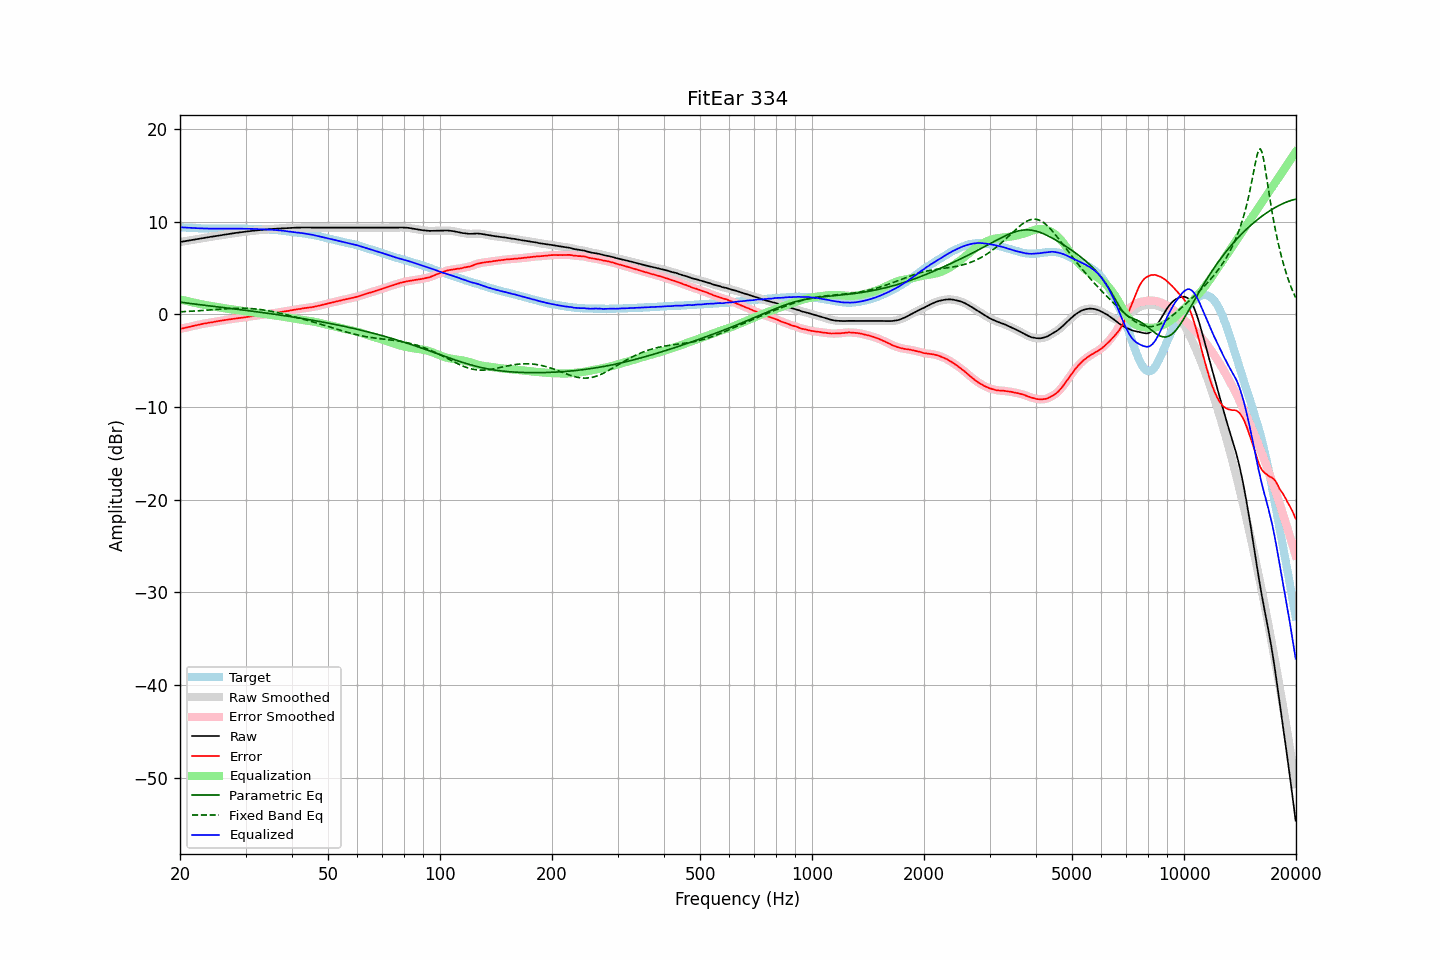

The table this chart was drawn from, first rows:
frequency, raw, error, smoothed, error_smoothed, equalization, parametric_eq, fixed_band_eq, equalized_raw, equalized_smoothed, target
20.00, 7.79, -1.59, 7.79, -1.60, 1.59, 1.30, 0.26, 9.38, 9.38, 9.38
20.20, 7.82, -1.55, 7.82, -1.55, 1.55, 1.28, 0.26, 9.37, 9.37, 9.37
20.40, 7.85, -1.51, 7.85, -1.51, 1.51, 1.26, 0.27, 9.36, 9.36, 9.36
20.61, 7.88, -1.48, 7.88, -1.47, 1.47, 1.23, 0.28, 9.35, 9.35, 9.35
20.81, 7.91, -1.42, 7.91, -1.43, 1.43, 1.21, 0.29, 9.34, 9.34, 9.33
21.02, 7.94, -1.38, 7.94, -1.39, 1.39, 1.19, 0.30, 9.33, 9.33, 9.32
21.23, 7.97, -1.34, 7.97, -1.35, 1.35, 1.16, 0.31, 9.32, 9.32, 9.31
21.44, 8.00, -1.32, 8.00, -1.32, 1.31, 1.14, 0.32, 9.31, 9.31, 9.32
21.66, 8.03, -1.28, 8.03, -1.28, 1.27, 1.12, 0.33, 9.30, 9.30, 9.30
21.87, 8.06, -1.24, 8.06, -1.24, 1.23, 1.10, 0.34, 9.29, 9.29, 9.30
22.09, 8.09, -1.19, 8.09, -1.20, 1.20, 1.07, 0.35, 9.28, 9.28, 9.28
22.31, 8.12, -1.15, 8.12, -1.16, 1.16, 1.05, 0.36, 9.28, 9.28, 9.27
22.54, 8.15, -1.12, 8.15, -1.12, 1.12, 1.03, 0.38, 9.27, 9.27, 9.26
22.76, 8.18, -1.08, 8.18, -1.08, 1.08, 1.01, 0.39, 9.26, 9.26, 9.26
22.99, 8.21, -1.04, 8.21, -1.05, 1.05, 0.99, 0.40, 9.26, 9.26, 9.25
23.22, 8.24, -1.00, 8.23, -1.02, 1.01, 0.97, 0.41, 9.25, 9.25, 9.24
23.45, 8.26, -0.99, 8.26, -0.98, 0.98, 0.95, 0.42, 9.24, 9.24, 9.25
23.69, 8.29, -0.96, 8.29, -0.95, 0.95, 0.92, 0.44, 9.24, 9.24, 9.24
23.92, 8.32, -0.91, 8.32, -0.92, 0.92, 0.90, 0.45, 9.24, 9.24, 9.23
24.16, 8.35, -0.89, 8.34, -0.89, 0.89, 0.88, 0.46, 9.24, 9.24, 9.24
24.40, 8.37, -0.87, 8.37, -0.87, 0.86, 0.86, 0.48, 9.23, 9.23, 9.24
24.65, 8.40, -0.83, 8.40, -0.84, 0.83, 0.84, 0.49, 9.23, 9.23, 9.23
24.89, 8.43, -0.80, 8.43, -0.80, 0.80, 0.82, 0.50, 9.23, 9.23, 9.23
25.14, 8.46, -0.76, 8.45, -0.77, 0.77, 0.80, 0.52, 9.23, 9.23, 9.22
25.39, 8.48, -0.74, 8.48, -0.74, 0.74, 0.78, 0.53, 9.22, 9.23, 9.22
25.65, 8.51, -0.71, 8.51, -0.71, 0.72, 0.76, 0.54, 9.22, 9.22, 9.22
25.91, 8.54, -0.68, 8.54, -0.69, 0.69, 0.74, 0.55, 9.22, 9.22, 9.22
26.16, 8.57, -0.66, 8.56, -0.66, 0.66, 0.71, 0.57, 9.23, 9.22, 9.23
26.43, 8.59, -0.63, 8.59, -0.63, 0.63, 0.69, 0.58, 9.22, 9.22, 9.22
26.69, 8.62, -0.60, 8.62, -0.61, 0.60, 0.67, 0.59, 9.22, 9.22, 9.22
26.96, 8.65, -0.57, 8.64, -0.58, 0.58, 0.65, 0.60, 9.23, 9.22, 9.22
27.23, 8.67, -0.55, 8.67, -0.55, 0.55, 0.63, 0.61, 9.22, 9.22, 9.22
27.50, 8.70, -0.52, 8.70, -0.53, 0.53, 0.61, 0.62, 9.22, 9.22, 9.22
27.77, 8.73, -0.50, 8.72, -0.50, 0.50, 0.59, 0.62, 9.23, 9.23, 9.23
28.05, 8.75, -0.47, 8.75, -0.48, 0.48, 0.57, 0.63, 9.23, 9.23, 9.22
28.33, 8.78, -0.45, 8.77, -0.46, 0.46, 0.54, 0.64, 9.24, 9.23, 9.23
28.62, 8.80, -0.43, 8.80, -0.44, 0.44, 0.52, 0.64, 9.23, 9.23, 9.23
28.90, 8.82, -0.42, 8.82, -0.42, 0.41, 0.50, 0.64, 9.23, 9.24, 9.24
29.19, 8.85, -0.39, 8.84, -0.39, 0.39, 0.48, 0.64, 9.24, 9.23, 9.24
29.48, 8.87, -0.36, 8.87, -0.37, 0.36, 0.46, 0.64, 9.23, 9.23, 9.23
29.78, 8.89, -0.34, 8.89, -0.34, 0.34, 0.43, 0.64, 9.23, 9.23, 9.23
30.08, 8.92, -0.31, 8.91, -0.31, 0.31, 0.41, 0.64, 9.23, 9.23, 9.23
30.38, 8.94, -0.27, 8.94, -0.28, 0.29, 0.39, 0.63, 9.22, 9.22, 9.21
30.68, 8.96, -0.25, 8.96, -0.26, 0.26, 0.37, 0.62, 9.22, 9.22, 9.21
30.99, 8.98, -0.23, 8.98, -0.23, 0.23, 0.35, 0.61, 9.21, 9.21, 9.21
31.30, 9.00, -0.21, 9.00, -0.21, 0.21, 0.32, 0.60, 9.20, 9.21, 9.21
31.61, 9.02, -0.18, 9.02, -0.18, 0.18, 0.30, 0.58, 9.20, 9.20, 9.20
31.93, 9.04, -0.14, 9.04, -0.16, 0.16, 0.28, 0.57, 9.20, 9.19, 9.18
32.24, 9.05, -0.14, 9.05, -0.13, 0.14, 0.25, 0.55, 9.18, 9.19, 9.19
32.57, 9.07, -0.10, 9.06, -0.11, 0.11, 0.23, 0.53, 9.18, 9.18, 9.17
32.89, 9.08, -0.09, 9.08, -0.09, 0.09, 0.21, 0.51, 9.16, 9.17, 9.17
33.22, 9.10, -0.06, 9.10, -0.07, 0.06, 0.18, 0.48, 9.16, 9.16, 9.16
33.55, 9.12, -0.04, 9.12, -0.04, 0.04, 0.16, 0.46, 9.15, 9.15, 9.16
33.89, 9.14, -0.01, 9.14, -0.01, 0.01, 0.14, 0.43, 9.15, 9.15, 9.15
34.23, 9.16, 0.03, 9.16, 0.02, -0.01, 0.11, 0.40, 9.15, 9.14, 9.13
34.57, 9.17, 0.04, 9.17, 0.04, -0.03, 0.09, 0.37, 9.13, 9.14, 9.13
34.92, 9.19, 0.08, 9.18, 0.06, -0.06, 0.06, 0.34, 9.13, 9.13, 9.11
35.27, 9.20, 0.07, 9.20, 0.08, -0.08, 0.04, 0.30, 9.11, 9.11, 9.13
35.62, 9.21, 0.11, 9.21, 0.10, -0.11, 0.01, 0.27, 9.10, 9.10, 9.10
35.97, 9.23, 0.13, 9.22, 0.12, -0.13, -0.01, 0.23, 9.09, 9.09, 9.10
... 635 more rows
